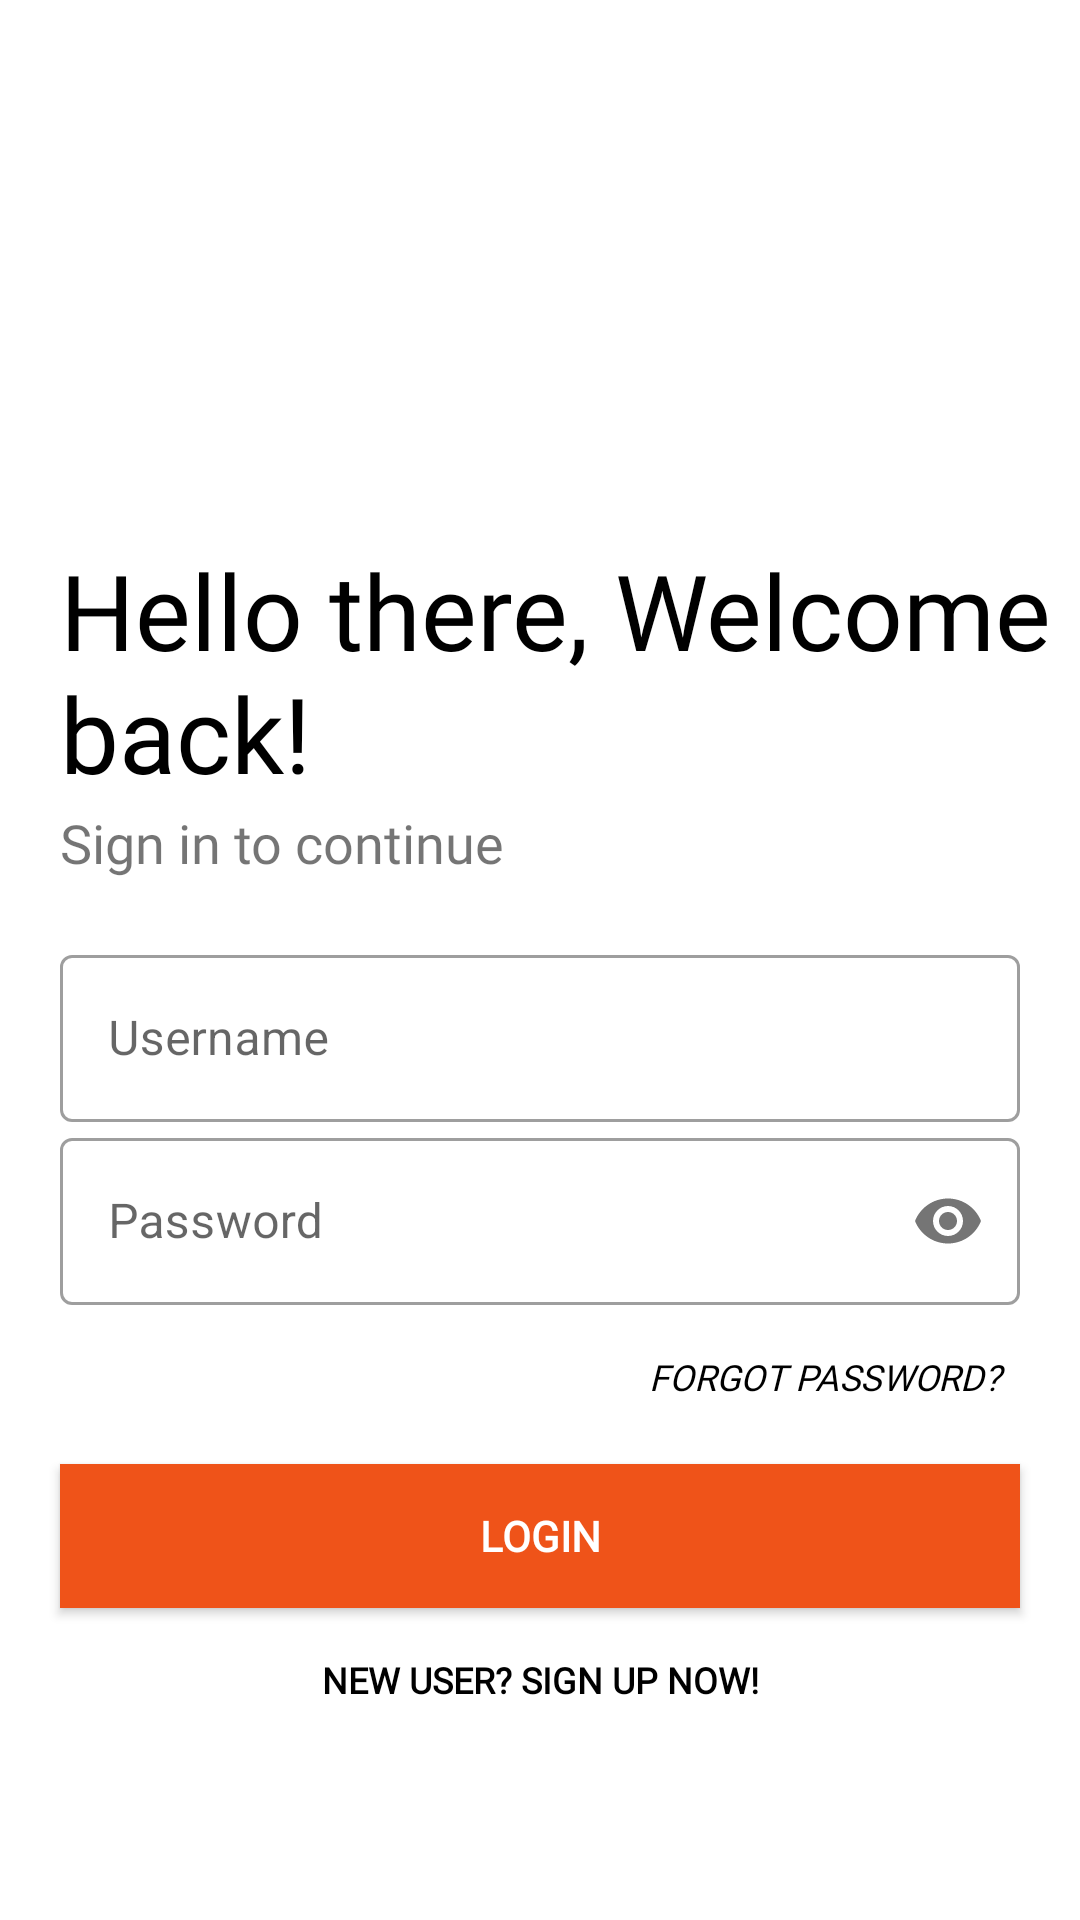

Layout XML and referenced resources for this Android screen:
<!-- AndroidManifest.xml: application theme AppTheme -->
<!-- res/layout/login.xml -->
<?xml version="1.0" encoding="utf-8"?>
<androidx.constraintlayout.widget.ConstraintLayout

    android:id="@+id/loginconstraint"
    xmlns:android="http://schemas.android.com/apk/res/android"
    xmlns:app="http://schemas.android.com/apk/res-auto"
    xmlns:tools="http://schemas.android.com/tools"
    android:layout_width="match_parent"
    android:layout_height="match_parent"
    android:theme="@style/Theme.MaterialComponents.DayNight.NoActionBar"
    tools:context=".main">

    <androidx.appcompat.widget.LinearLayoutCompat
        android:layout_width="match_parent"
        android:layout_height="match_parent"
        android:background="@color/white"
        android:orientation="vertical"
        app:layout_constraintBottom_toBottomOf="parent"
        app:layout_constraintEnd_toEndOf="parent"
        app:layout_constraintStart_toStartOf="parent"
        app:layout_constraintTop_toTopOf="parent">

        <ImageView
            android:id="@+id/logoImage"
            android:layout_width="150dp"
            android:layout_height="150dp"
            android:layout_marginStart="20dp"
            android:transitionName="logo_image"
            android:layout_marginTop="30dp"
            android:src="@drawable/speedalert" />

        <TextView
            android:id="@+id/welcome"
            android:layout_width="wrap_content"
            android:transitionName="logo_text"
            android:layout_height="wrap_content"
            android:layout_marginStart="20dp"
            android:fontFamily="@font/bungee"
            android:textColor="@color/black"
            android:text="@string/welcomemsg"
            android:textSize="35sp" />

        <TextView
            android:id="@+id/loginprompt"
            android:layout_width="wrap_content"
            android:layout_height="wrap_content"
            android:layout_marginStart="20dp"
            android:text="@string/signinprompt"
            android:fontFamily="@font/antic"
            android:textSize="18sp"
            android:layout_marginTop="1dp"/>

        <androidx.appcompat.widget.LinearLayoutCompat
            android:layout_width="match_parent"
            android:layout_height="wrap_content"
            android:layout_marginTop="20dp"
            android:layout_marginBottom="20dp"
            android:orientation="vertical">

            <com.google.android.material.textfield.TextInputLayout

                android:id="@+id/username"
                android:layout_height="wrap_content"
                android:layout_width="match_parent"
                style="@style/Widget.MaterialComponents.TextInputLayout.OutlinedBox"
                android:hint="@string/usernamehint"
                android:layout_marginStart="20dp"
                android:layout_marginEnd="20dp">

                <com.google.android.material.textfield.TextInputEditText
                    android:id="@+id/editusername"
                    android:layout_width="match_parent"
                    android:layout_height="wrap_content" />

            </com.google.android.material.textfield.TextInputLayout>

            <com.google.android.material.textfield.TextInputLayout

                android:id="@+id/password"
                android:layout_height="wrap_content"
                android:layout_width="match_parent"
                style="@style/Widget.MaterialComponents.TextInputLayout.OutlinedBox"
                android:hint="@string/passwordhint"
                app:passwordToggleEnabled="true"
                android:layout_marginStart="20dp"
                android:layout_marginEnd="20dp">

                <com.google.android.material.textfield.TextInputEditText

                    android:id="@+id/editpassword"
                    android:layout_width="match_parent"
                    android:layout_height="wrap_content"
                    android:inputType="textPassword" />
            </com.google.android.material.textfield.TextInputLayout>

            <androidx.appcompat.widget.AppCompatButton

                android:id="@+id/forgotpassword"
                android:layout_width="150dp"
                android:layout_height="wrap_content"
                android:layout_gravity="right"
                android:layout_marginEnd="10dp"
                android:background="@color/transparent"
                android:elevation="0dp"
                android:fontFamily="@font/antic"
                android:text="@string/forgot"
                android:textColor="@color/black"
                android:textSize="12sp"
                android:textStyle="italic" />

            <androidx.appcompat.widget.AppCompatButton

                android:id="@+id/loginbutton"
                android:layout_width="match_parent"
                android:layout_height="wrap_content"
                android:layout_marginStart="20dp"
                android:layout_marginTop="5dp"
                android:layout_marginEnd="20dp"
                android:background="@color/colorPrimary"
                android:fontFamily="@font/antic"
                android:textColor="@color/white"
                android:text="@string/login"
                android:textStyle="bold" />

            <androidx.appcompat.widget.AppCompatButton

                android:id="@+id/registernewuser"
                android:layout_width="match_parent"
                android:layout_height="wrap_content"
                android:layout_gravity="right"
                android:layout_marginStart="20dp"
                android:layout_marginEnd="20dp"
                android:background="@color/transparent"
                android:elevation="0dp"
                android:fontFamily="@font/antic"
                android:text="@string/register"
                android:textColor="@color/black"
                android:textSize="12sp"
                android:textStyle="bold" />

        </androidx.appcompat.widget.LinearLayoutCompat>

        <ProgressBar

            android:id="@+id/progressBarlogin"
            style="?android:attr/progressBarStyle"
            android:layout_width="wrap_content"
            android:layout_height="wrap_content"
            android:visibility="gone"
            android:animationResolution="@integer/google_play_services_version"
            android:color="@drawable/progressbar"
            android:layout_gravity="center" />

    </androidx.appcompat.widget.LinearLayoutCompat>

</androidx.constraintlayout.widget.ConstraintLayout>
<!-- resources referenced by this layout -->
<resources>
  <color name="black">#FF000000</color>
  <color name="colorPrimary">#ef5319</color>
  <color name="transparent">#00000000</color>
  <color name="white">#FFFFFFFF</color>
  <!-- drawable progressbar (drawable) -->
  <?xml version="1.0" encoding="utf-8"?>
  <selector xmlns:android="http://schemas.android.com/apk/res/android">
      <gradient
          android:endColor="#EF5319"
          android:centerColor="#F3794C"
          android:startColor="#FFFFFF"
          android:angle="90"/>
  </selector>
  <string name="forgot">"Forgot Password?</string>
  <string name="login">Login</string>
  <string name="passwordhint">Password</string>
  <string name="register">New User? Sign Up now!</string>
  <string name="signinprompt">Sign in to continue</string>
  <string name="usernamehint">Username</string>
  <string name="welcomemsg">Hello there, Welcome back!</string>
  <style name="AppTheme" parent="Theme.MaterialComponents.DayNight.NoActionBar">
          
          <item name="colorPrimary">@color/colorPrimary</item>
          <item name="colorPrimaryDark">@color/colorPrimaryDark</item>
          <item name="colorAccent">@color/colorAccent</item>
          <item name="windowActionBar">false</item>
          <item name="windowNoTitle">true</item>
          <item name="android:textColorHint">@color/colorAccent</item>
          <item name="android:windowContentTransitions">true</item>
      </style>
  <color name="colorPrimaryDark">#ee4000</color>
  <color name="colorAccent">#f16632</color>
</resources>
